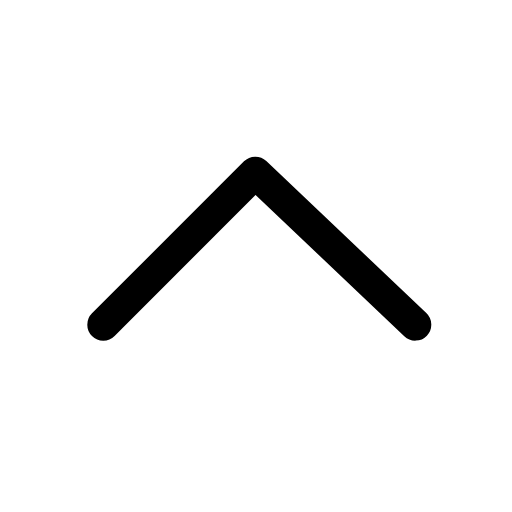
t = 0.00 s
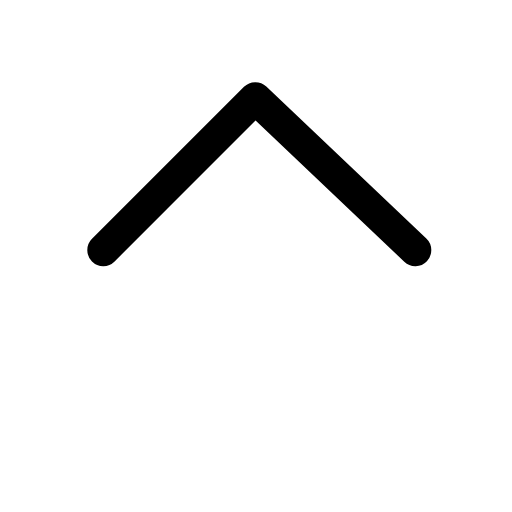
t = 0.17 s
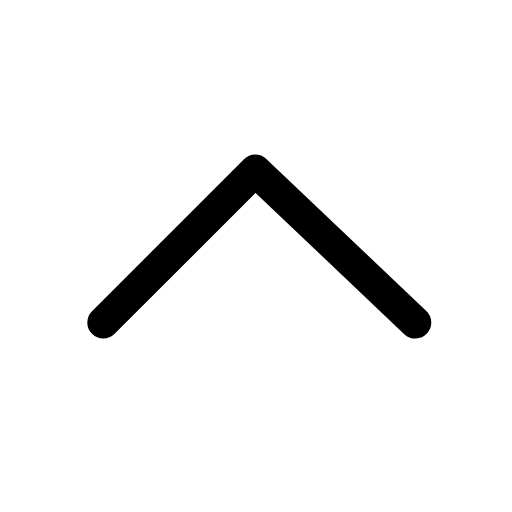
t = 0.34 s
t = 0.49 s: frame unchanged from t = 0.00 s, image omitted
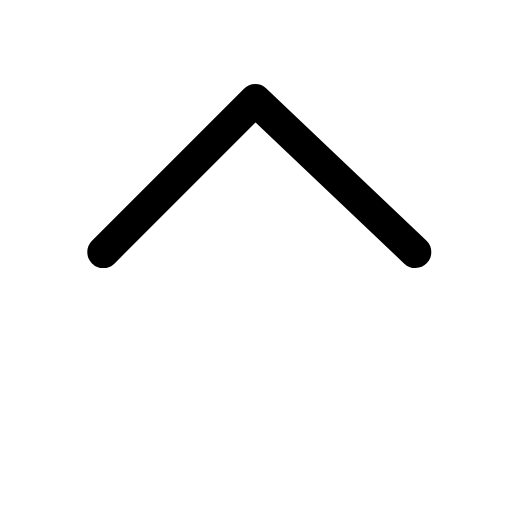
t = 0.68 s
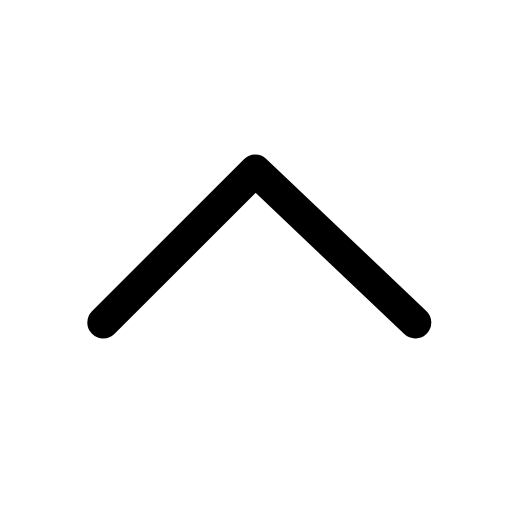
t = 0.83 s

The animated SVG that drew these frames (rendered in a browser with its animation timeline set to each time). Animation: 1 SMIL element (animateTransform=1); one cycle of 1.00 s, repeats indefinitely.

<svg xmlns="http://www.w3.org/2000/svg" width="24" height="24" viewBox="0 0 24 24" fill="none"><g transform="translate(-3.033 -2.908) scale(1.25)"><g transform="rotate(-90 12 12)"><animateTransform attributeName="transform" type="translate" values="0 0;2.8 0;0 0;0 0;2.8 0;0 0;0 0" keyTimes="0;0.225;0.45;0.6;0.75;0.9;1" dur="1s" repeatCount="indefinite" calcMode="spline" keySplines="0.16 1 0.3 1;0.16 1 0.3 1;0.16 1 0.3 1;0.16 1 0.3 1;0.16 1 0.3 1;0.16 1 0.3 1" additive="sum"/><path stroke="currentColor" stroke-width="1.2" stroke-linecap="round" stroke-linejoin="round" fill="none" d="M9.5 6.3L15.2 12L9.5 18"></path></g></g></svg>
